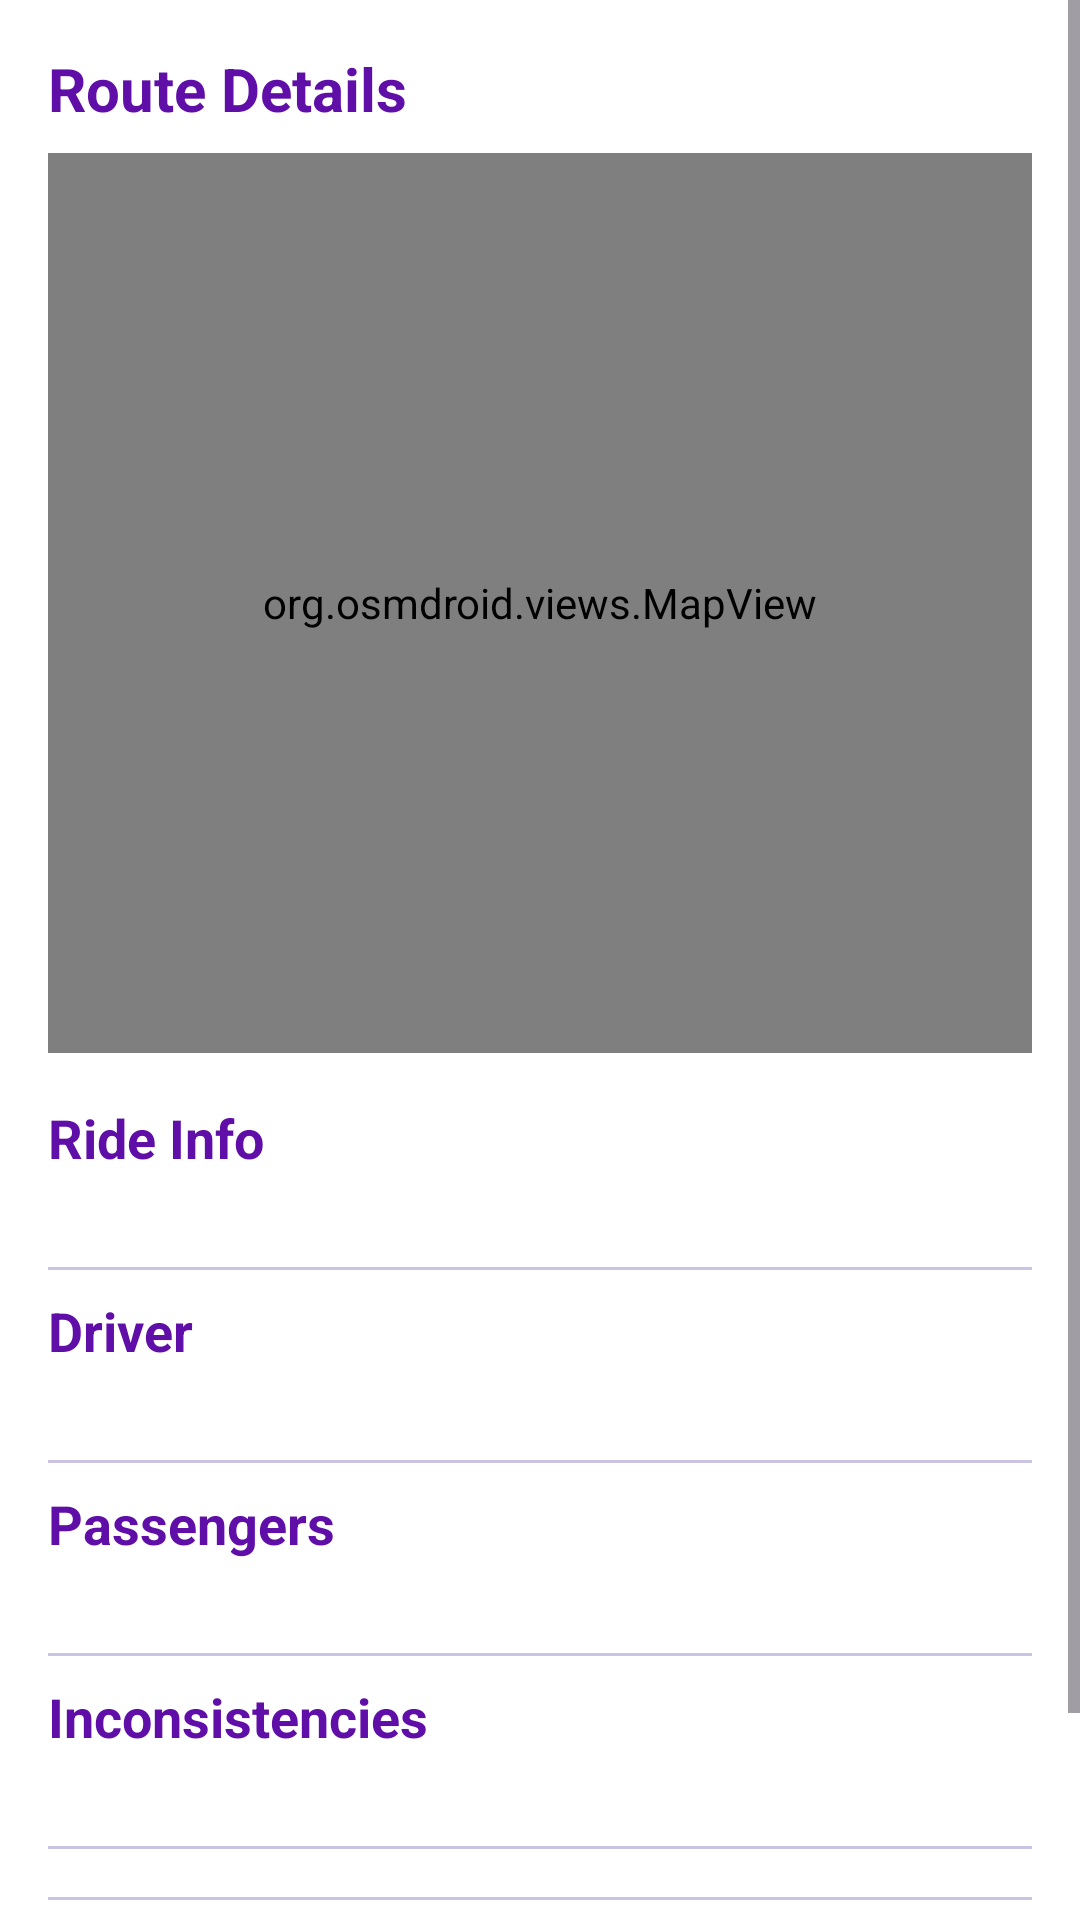

The Android layout XML behind this screen, and the referenced resources:
<!-- AndroidManifest.xml: application theme Theme.TaxiApp -->
<!-- res/layout/fragment_passenger_ride_details.xml -->
<?xml version="1.0" encoding="utf-8"?>
<ScrollView
    xmlns:android="http://schemas.android.com/apk/res/android"
    android:layout_width="match_parent"
    android:layout_height="match_parent"
    android:background="@color/white">

    <LinearLayout
        android:layout_width="match_parent"
        android:layout_height="wrap_content"
        android:orientation="vertical"
        android:padding="16dp"
        android:background="@color/white">

        
        <TextView
            android:id="@+id/tvPassengerRoute"
            android:layout_width="wrap_content"
            android:layout_height="wrap_content"
            android:text="Route Details"
            android:textSize="20sp"
            android:textStyle="bold"
            android:textColor="@color/purple"
            android:layout_marginBottom="8dp"/>

        
        <FrameLayout
            android:layout_width="match_parent"
            android:layout_height="300dp"
            android:layout_marginBottom="16dp">

            <org.osmdroid.views.MapView
                android:id="@+id/mapView"
                android:layout_width="match_parent"
                android:layout_height="match_parent"/>
        </FrameLayout>

        
        <TextView
            android:layout_width="wrap_content"
            android:layout_height="wrap_content"
            android:text="Ride Info"
            android:textSize="18sp"
            android:textStyle="bold"
            android:textColor="@color/purple"/>
        <TextView
            android:id="@+id/tvPassengerRideInfo"
            android:layout_width="match_parent"
            android:layout_height="wrap_content"
            android:textSize="14sp"
            android:textColor="@color/black"
            android:layout_marginTop="4dp"/>
        <View
            android:layout_width="match_parent"
            android:layout_height="1dp"
            android:background="@color/light_purple"
            android:layout_marginVertical="8dp"/>

        
        <TextView
            android:layout_width="wrap_content"
            android:layout_height="wrap_content"
            android:text="Driver"
            android:textSize="18sp"
            android:textStyle="bold"
            android:textColor="@color/purple"/>
        <TextView
            android:id="@+id/tvPassengerDriver"
            android:layout_width="match_parent"
            android:layout_height="wrap_content"
            android:textSize="14sp"
            android:textColor="@color/black"
            android:layout_marginTop="4dp"/>
        <View
            android:layout_width="match_parent"
            android:layout_height="1dp"
            android:background="@color/light_purple"
            android:layout_marginVertical="8dp"/>

        
        <TextView
            android:layout_width="wrap_content"
            android:layout_height="wrap_content"
            android:text="Passengers"
            android:textSize="18sp"
            android:textStyle="bold"
            android:textColor="@color/purple"/>
        <TextView
            android:id="@+id/tvPassengerPassengers"
            android:layout_width="match_parent"
            android:layout_height="wrap_content"
            android:textSize="14sp"
            android:textColor="@color/black"
            android:layout_marginTop="4dp"/>
        <View
            android:layout_width="match_parent"
            android:layout_height="1dp"
            android:background="@color/light_purple"
            android:layout_marginVertical="8dp"/>

        
        <TextView
            android:layout_width="wrap_content"
            android:layout_height="wrap_content"
            android:text="Inconsistencies"
            android:textSize="18sp"
            android:textStyle="bold"
            android:textColor="@color/purple"/>
        <TextView
            android:id="@+id/tvPassengerInconsistencies"
            android:layout_width="match_parent"
            android:layout_height="wrap_content"
            android:textSize="14sp"
            android:textColor="@color/black"
            android:layout_marginTop="4dp"/>
        <View
            android:layout_width="match_parent"
            android:layout_height="1dp"
            android:background="@color/light_purple"
            android:layout_marginVertical="8dp"/>

        
        <View
            android:layout_width="match_parent"
            android:layout_height="1dp"
            android:background="@color/light_purple"
            android:layout_marginVertical="8dp"/>

        
        <LinearLayout
            android:layout_width="match_parent"
            android:layout_height="wrap_content"
            android:orientation="horizontal"
            android:gravity="end"
            android:layout_marginTop="12dp">

            <Button
                android:id="@+id/btnRepeatNow"
                android:layout_width="wrap_content"
                android:layout_height="wrap_content"
                android:text="Repeat Now"
                android:backgroundTint="@color/purple"
                android:textColor="@android:color/white"
                android:paddingStart="16dp"
                android:paddingEnd="16dp"
                android:paddingTop="8dp"
                android:paddingBottom="8dp"
                android:layout_marginEnd="10dp"
                android:clipToOutline="true"/>

            <Button
                android:id="@+id/btnRepeatLater"
                android:layout_width="wrap_content"
                android:layout_height="wrap_content"
                android:text="Repeat Later"
                android:backgroundTint="@color/light_purple"
                android:textColor="@color/purple"
                android:paddingStart="16dp"
                android:paddingEnd="16dp"
                android:paddingTop="8dp"
                android:paddingBottom="8dp"
                android:clipToOutline="true"/>
        </LinearLayout>

    </LinearLayout>
</ScrollView>
<!-- resources referenced by this layout -->
<resources>
  <color name="black">#FF000000</color>
  <color name="light_purple">#CBC3E3</color>
  <color name="purple">#600EA8</color>
  <color name="white">#FFFFFFFF</color>
  <style name="Theme.TaxiApp" parent="Base.Theme.TaxiApp" />
  <style name="Base.Theme.TaxiApp" parent="Theme.Material3.DayNight.NoActionBar">
          
          
      </style>
</resources>
